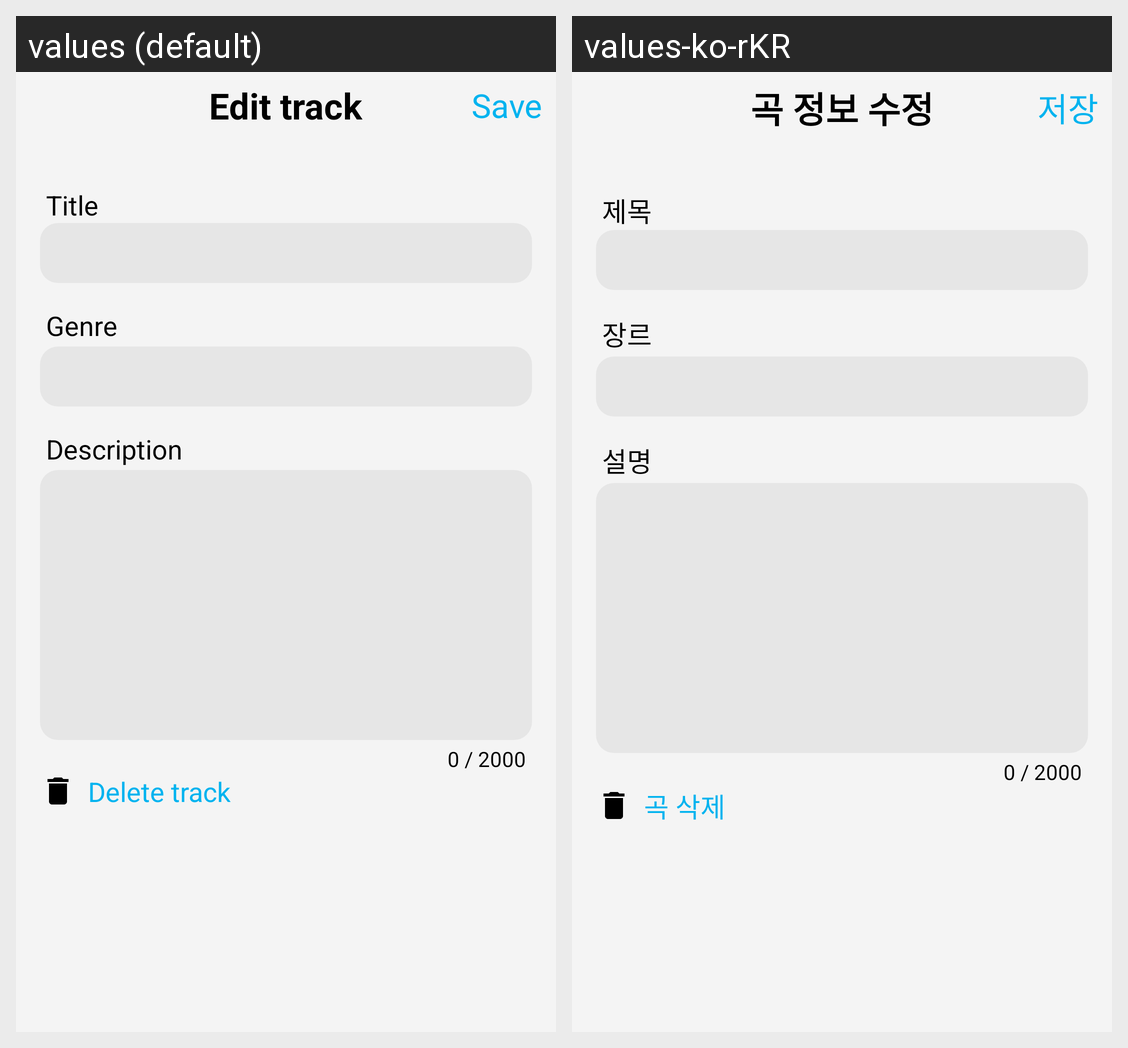

For this localized Android screen grid, give each drawn string resource with its value in every locale shown.
Android screen res/layout/activity_song_edit.xml rendered under 2 locales, left to right: values (default), values-ko-rKR. Device: Nexus 5 (rendered at 1080×1920; each locale shown at half size, 540×960, under a caption strip naming it); theme Theme.Musichub.
Strings drawn on this screen, with the default value and each locale's value (text and hints the layout hard-codes, and strings that could not be matched under every locale, appear in the picture but are not listed):

edit_track
  values: Edit track
  values-ko-rKR: 곡 정보 수정

save_change
  values: Save
  values-ko-rKR: 저장

title
  values: Title
  values-ko-rKR: 제목

genre
  values: Genre
  values-ko-rKR: 장르

description
  values: Description
  values-ko-rKR: 설명

delete_track
  values: Delete track
  values-ko-rKR: 곡 삭제
